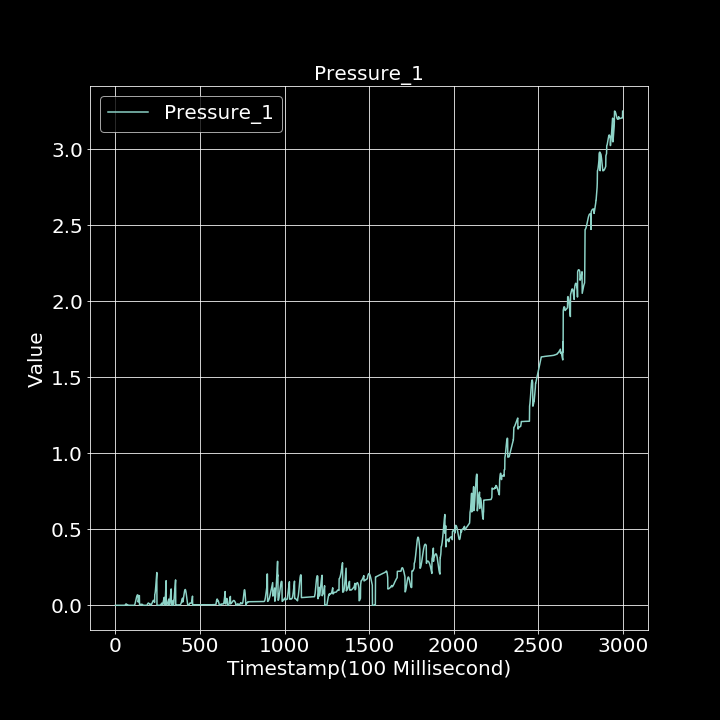

Source data for this figure (header and first rows):
0.000000000, 0.000000000
1, 0.000000000
2, 0.0004121
3, 0.000002153
4, 0.0001706
5, 0.0001565
6, 0.000000000
7, 0.000000000
8, 0.000000820
9, 0.0001229
10, 0.00016
11, 0.00005111
12, 0.00006576
13, 0.0004938
14, 0.000000000
15, 0.0001268
16, 0.000000000
17, 0.000000000
18, 0.0005086
19, 0.000000000
20, 0.000000000
21, 0.000000000
22, 0.0005002
23, 0.0001166
24, 0.000000000
25, 0.0002828
26, 0.00002628
27, 0.000000000
28, 0.000166
29, 0.0005503
30, 0.0002035
31, 0.00004028
32, 0.000000000
33, 0.0002207
34, 0.000000000
35, 0.000000000
36, 0.000000000
37, 0.000000000
38, 0.000000000
39, 0.000000000
40, 0.0001135
41, 0.000000000
42, 0.0001363
43, 0.00005538
44, 0.0002809
45, 0.0001176
46, 0.000000000
47, 0.0002297
48, 0.000000000
49, 0.00002529
50, 0.000000000
51, 0.000000000
52, 0.00009789
53, 0.000000000
54, 0.0001601
55, 0.000000000
56, 0.00008155
57, 0.000000000
58, 0.002337
59, 0.004315
60, 0.005866
... 2,939 more rows
